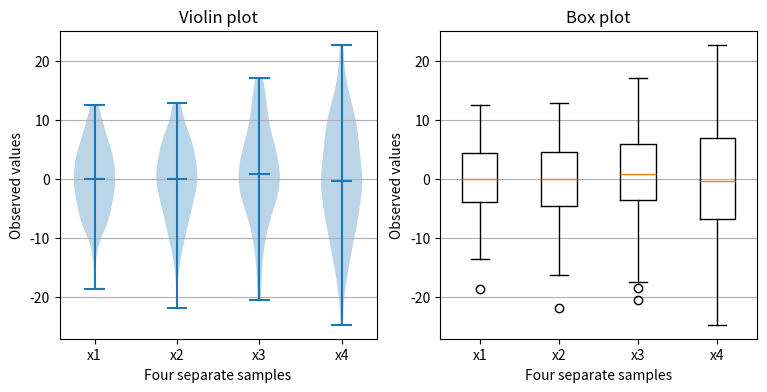

Recreate this plot in Python.
"""
===================================
Box plot vs. violin plot comparison
===================================

Note that although violin visualization are closely related to Tukey's (1977)
box visualization, they add useful information such as the distribution of the
sample data (density trace).

By default, box visualization show data points outside 1.5 * the inter-quartile
range as outliers above or below the whiskers whereas violin visualization show
the whole range of the data.

A good general reference on boxplots and their history can be found
here: http://vita.had.co.nz/papers/boxplots.pdf

Violin visualization require matplotlib >= 1.4.

For more information on violin visualization, the scikit-learn docs have a great
section: https://scikit-learn.org/stable/modules/density.html
"""

import matplotlib.pyplot as plt
import numpy as np

fig, axs = plt.subplots(nrows=1, ncols=2, figsize=(9, 4))

# Fixing random state for reproducibility
np.random.seed(19680801)


# generate some random test data
all_data = [np.random.normal(0, std, 100) for std in range(6, 10)]

# plot violin plot
axs[0].violinplot(all_data,
                  showmeans=False,
                  showmedians=True)
axs[0].set_title('Violin plot')

# plot box plot
axs[1].boxplot(all_data)
axs[1].set_title('Box plot')

# adding horizontal grid lines
for ax in axs:
    ax.yaxis.grid(True)
    ax.set_xticks([y + 1 for y in range(len(all_data))],
                  labels=['x1', 'x2', 'x3', 'x4'])
    ax.set_xlabel('Four separate samples')
    ax.set_ylabel('Observed values')

plt.show()

#############################################################################
#
# .. admonition:: References
#
#    The use of the following functions, methods, classes and modules is shown
#    in this example:
#
#    - `matplotlib.axes.Axes.boxplot` / `matplotlib.pyplot.boxplot`
#    - `matplotlib.axes.Axes.violinplot` / `matplotlib.pyplot.violinplot`
